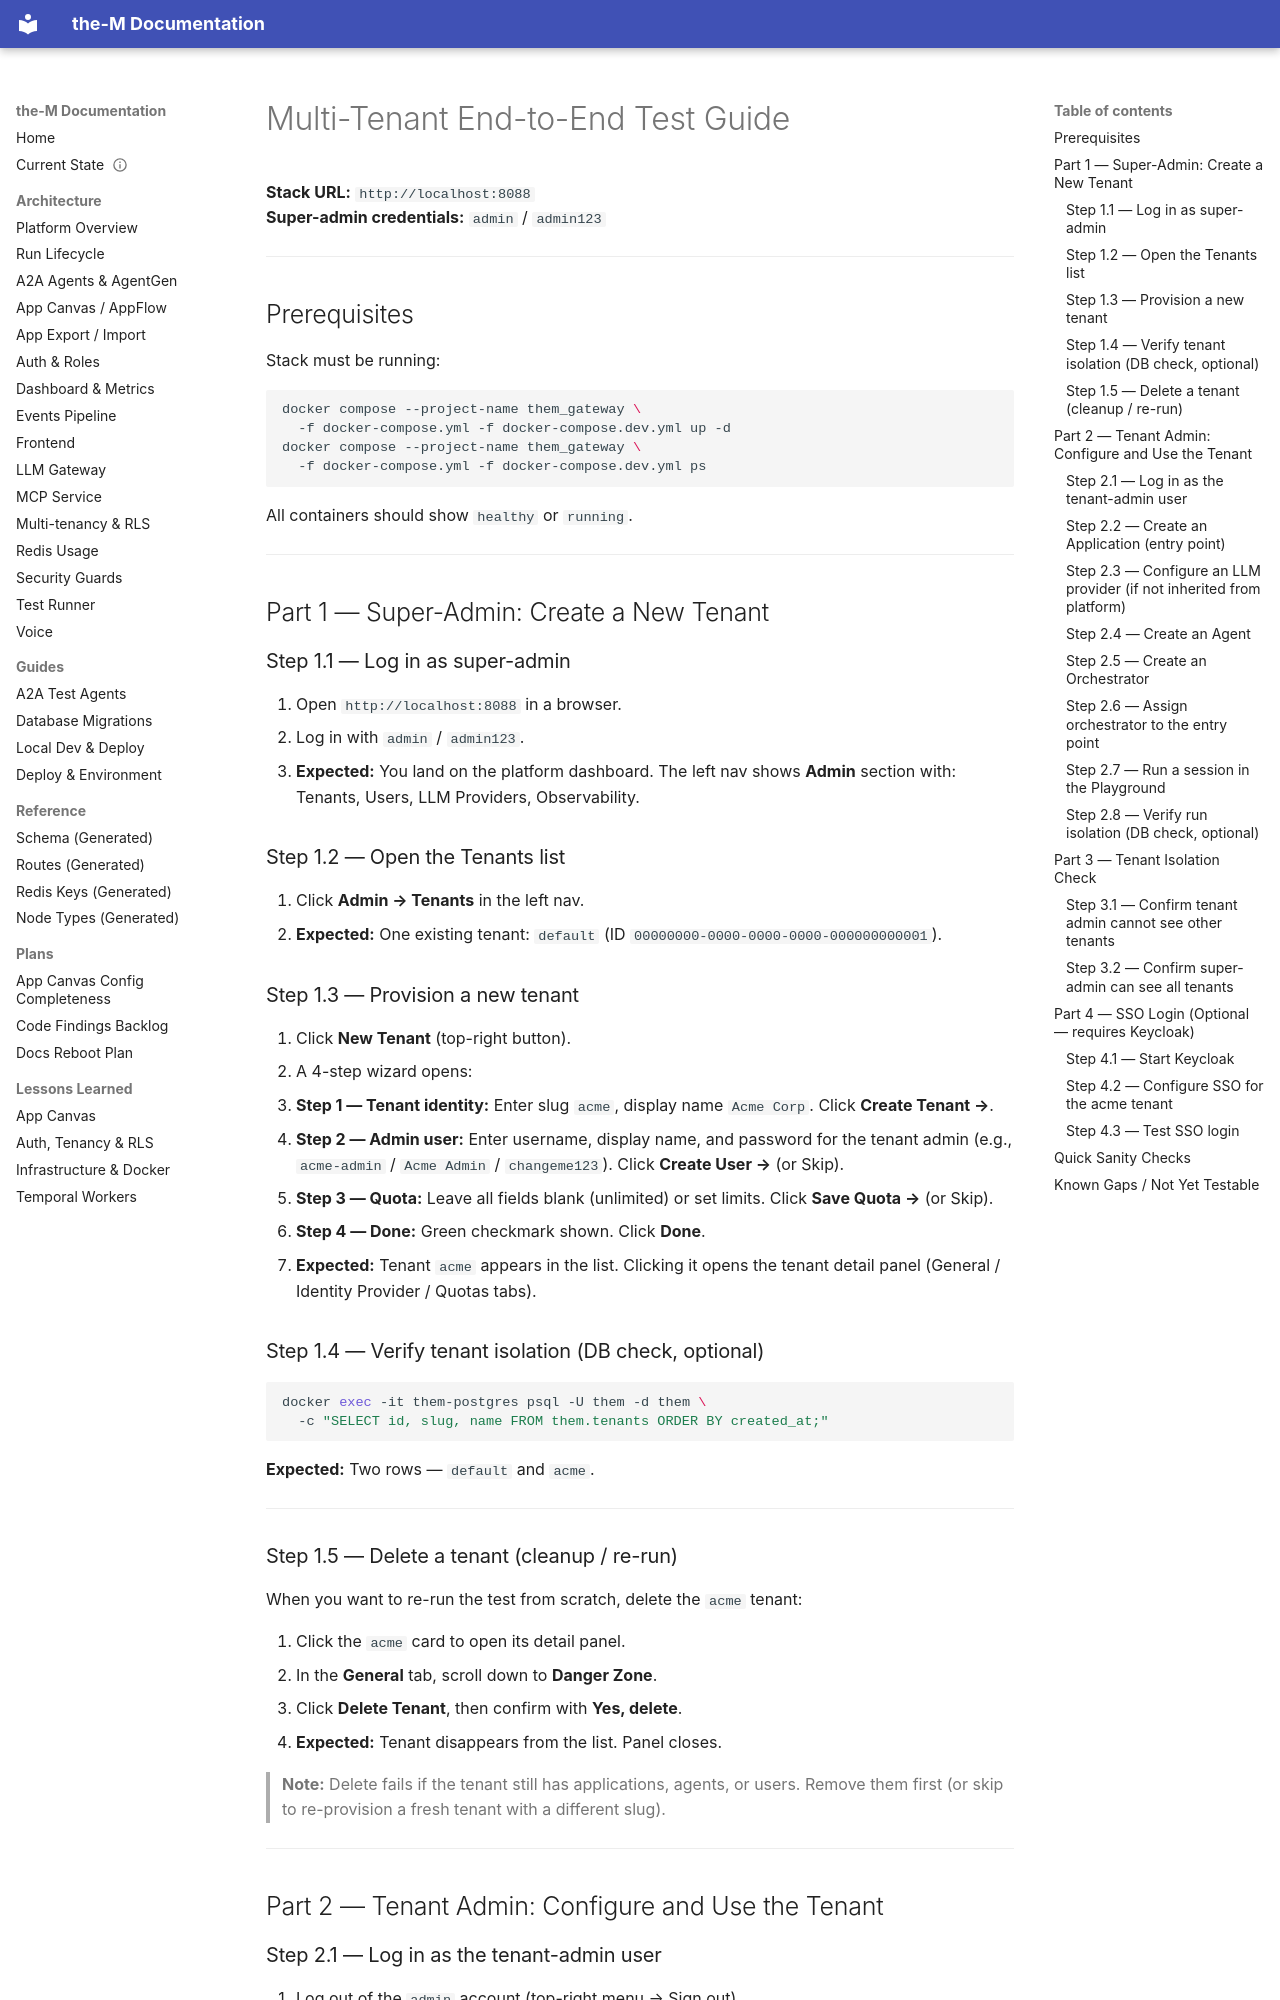

repository: aviciot/theM · page: MULTITENANT_TEST_GUIDE/index.html · generator: mkdocs

# Multi-Tenant End-to-End Test Guide

**Stack URL:** `http://localhost:8088`  
**Super-admin credentials:** `admin` / `admin123`

---

## Prerequisites

Stack must be running:

```bash
docker compose --project-name them_gateway \
  -f docker-compose.yml -f docker-compose.dev.yml up -d
docker compose --project-name them_gateway \
  -f docker-compose.yml -f docker-compose.dev.yml ps
```

All containers should show `healthy` or `running`.

---

## Part 1 — Super-Admin: Create a New Tenant

### Step 1.1 — Log in as super-admin

1. Open `http://localhost:8088` in a browser.
2. Log in with `admin` / `admin123`.
3. **Expected:** You land on the platform dashboard. The left nav shows **Admin** section with: Tenants, Users, LLM Providers, Observability.

### Step 1.2 — Open the Tenants list

1. Click **Admin → Tenants** in the left nav.
2. **Expected:** One existing tenant: `default` (ID `00000000-0000-0000-0000-000000000001`).

### Step 1.3 — Provision a new tenant

1. Click **New Tenant** (top-right button).
2. A 4-step wizard opens:
   - **Step 1 — Tenant identity:** Enter slug `acme`, display name `Acme Corp`. Click **Create Tenant →**.
   - **Step 2 — Admin user:** Enter username, display name, and password for the tenant admin (e.g., `acme-admin` / `Acme Admin` / `changeme123`). Click **Create User →** (or Skip).
   - **Step 3 — Quota:** Leave all fields blank (unlimited) or set limits. Click **Save Quota →** (or Skip).
   - **Step 4 — Done:** Green checkmark shown. Click **Done**.
3. **Expected:** Tenant `acme` appears in the list. Clicking it opens the tenant detail panel (General / Identity Provider / Quotas tabs).

### Step 1.4 — Verify tenant isolation (DB check, optional)

```bash
docker exec -it them-postgres psql -U them -d them \
  -c "SELECT id, slug, name FROM them.tenants ORDER BY created_at;"
```

**Expected:** Two rows — `default` and `acme`.

---

### Step 1.5 — Delete a tenant (cleanup / re-run)

When you want to re-run the test from scratch, delete the `acme` tenant:

1. Click the `acme` card to open its detail panel.
2. In the **General** tab, scroll down to **Danger Zone**.
3. Click **Delete Tenant**, then confirm with **Yes, delete**.
4. **Expected:** Tenant disappears from the list. Panel closes.

> **Note:** Delete fails if the tenant still has applications, agents, or users. Remove them first (or skip to re-provision a fresh tenant with a different slug).

---

## Part 2 — Tenant Admin: Configure and Use the Tenant
